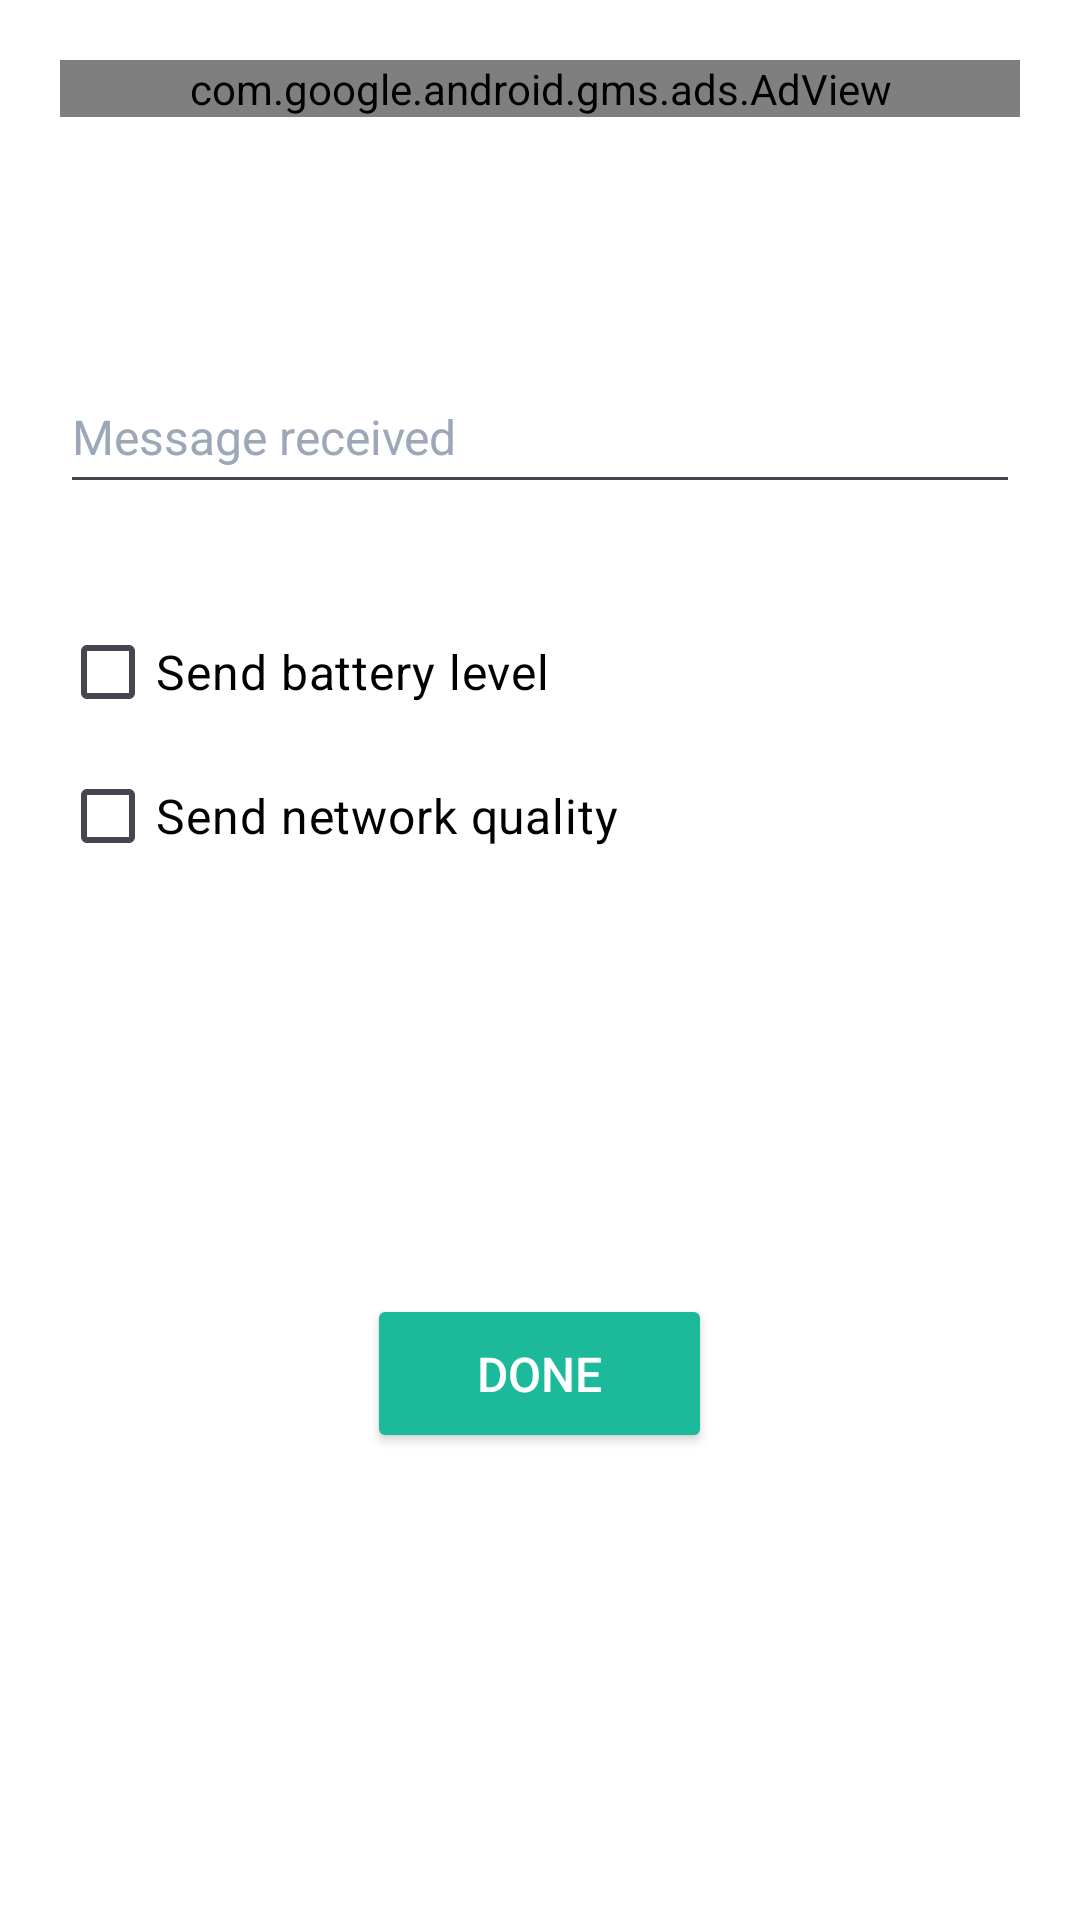

The Android layout XML behind this screen, and the referenced resources:
<!-- AndroidManifest.xml: application theme Theme.HappyGPS -->
<!-- res/layout/activity_create.xml -->
<?xml version="1.0" encoding="utf-8"?>
<androidx.constraintlayout.widget.ConstraintLayout xmlns:android="http://schemas.android.com/apk/res/android"
    xmlns:app="http://schemas.android.com/apk/res-auto"
    xmlns:tools="http://schemas.android.com/tools"
    android:layout_width="match_parent"
    android:layout_height="match_parent"
    android:background="#FFFFFF"
    android:padding="20dp"
    tools:context=".create">

    <com.google.android.gms.ads.AdView
        android:id="@+id/adView_top"
        android:layout_width="match_parent"
        android:layout_height="wrap_content"
        android:layout_alignParentBottom="true"
        android:layout_centerHorizontal="true"
        android:foregroundGravity="center"
        app:adSize="BANNER"
        app:adUnitId="ca-app-pub-8280404068654201/7467126824"
        app:layout_constraintBottom_toBottomOf="parent"
        app:layout_constraintEnd_toEndOf="parent"
        app:layout_constraintHorizontal_bias="0.4"
        app:layout_constraintStart_toStartOf="parent"
        app:layout_constraintTop_toTopOf="parent"
        app:layout_constraintVertical_bias="0.0"></com.google.android.gms.ads.AdView>

    <EditText
        android:id="@+id/txt_msg"
        android:layout_width="0dp"
        android:layout_height="wrap_content"
        android:layout_marginTop="100dp"
        android:ems="10"
        android:hint="Message received"
        android:inputType="text"
        android:minHeight="48dp"
        android:textColor="@color/black"
        android:textColorHighlight="#1CB99A"
        android:textColorHint="#9CA7B8"
        android:textColorLink="#1CB99A"
        android:textSize="16sp"
        app:layout_constraintEnd_toEndOf="parent"
        app:layout_constraintHorizontal_bias="0.49"
        app:layout_constraintStart_toStartOf="parent"
        app:layout_constraintTop_toTopOf="parent" />

    <CheckBox
        android:id="@+id/chk_batteryLevel"
        android:layout_width="0dp"
        android:layout_height="wrap_content"
        android:layout_marginTop="32dp"
        android:text="Send battery level"
        android:textColor="@color/black"
        android:textSize="16sp"
        app:layout_constraintEnd_toEndOf="parent"
        app:layout_constraintStart_toStartOf="parent"
        app:layout_constraintTop_toBottomOf="@+id/txt_msg" />

    <CheckBox
        android:id="@+id/chk_signalLevel"
        android:layout_width="0dp"
        android:layout_height="wrap_content"
        android:text="Send network quality"
        android:textColor="@color/black"
        android:textSize="16sp"
        app:layout_constraintEnd_toEndOf="parent"
        app:layout_constraintStart_toStartOf="parent"
        app:layout_constraintTop_toBottomOf="@+id/chk_batteryLevel" />

    <LinearLayout
        android:id="@+id/linearLayout3"
        android:layout_width="0dp"
        android:layout_height="0dp"
        android:gravity="center_horizontal|center_vertical"
        android:orientation="horizontal"
        app:layout_constraintBottom_toBottomOf="parent"
        app:layout_constraintEnd_toEndOf="parent"
        app:layout_constraintStart_toStartOf="parent"
        app:layout_constraintTop_toBottomOf="@+id/chk_signalLevel"
        app:layout_constraintVertical_bias="1.0">

        <Button
            android:id="@+id/btn_done"
            android:layout_width="115dp"
            android:layout_height="53dp"
            android:backgroundTint="#1CB99A"
            android:text="DONE"
            android:textColor="@color/white"
            android:textSize="16sp" />

    </LinearLayout>

</androidx.constraintlayout.widget.ConstraintLayout>
<!-- resources referenced by this layout -->
<resources>
  <color name="black">#FF000000</color>
  <color name="white">#FFFFFFFF</color>
  <style name="Theme.HappyGPS" parent="Base.Theme.HappyGPS" />
  <style name="Base.Theme.HappyGPS" parent="Theme.Material3.DayNight.NoActionBar">
          
          <item name="colorPrimary">@color/green</item>
          <item name="colorSecondary">@color/customAsh</item>
          <item name="android:navigationBarColor">@color/green</item>
          <item name="android:divider">@color/customAsh</item>
      </style>
  <color name="green">#1cb99a</color>
  <color name="customAsh">#282b2d</color>
</resources>
